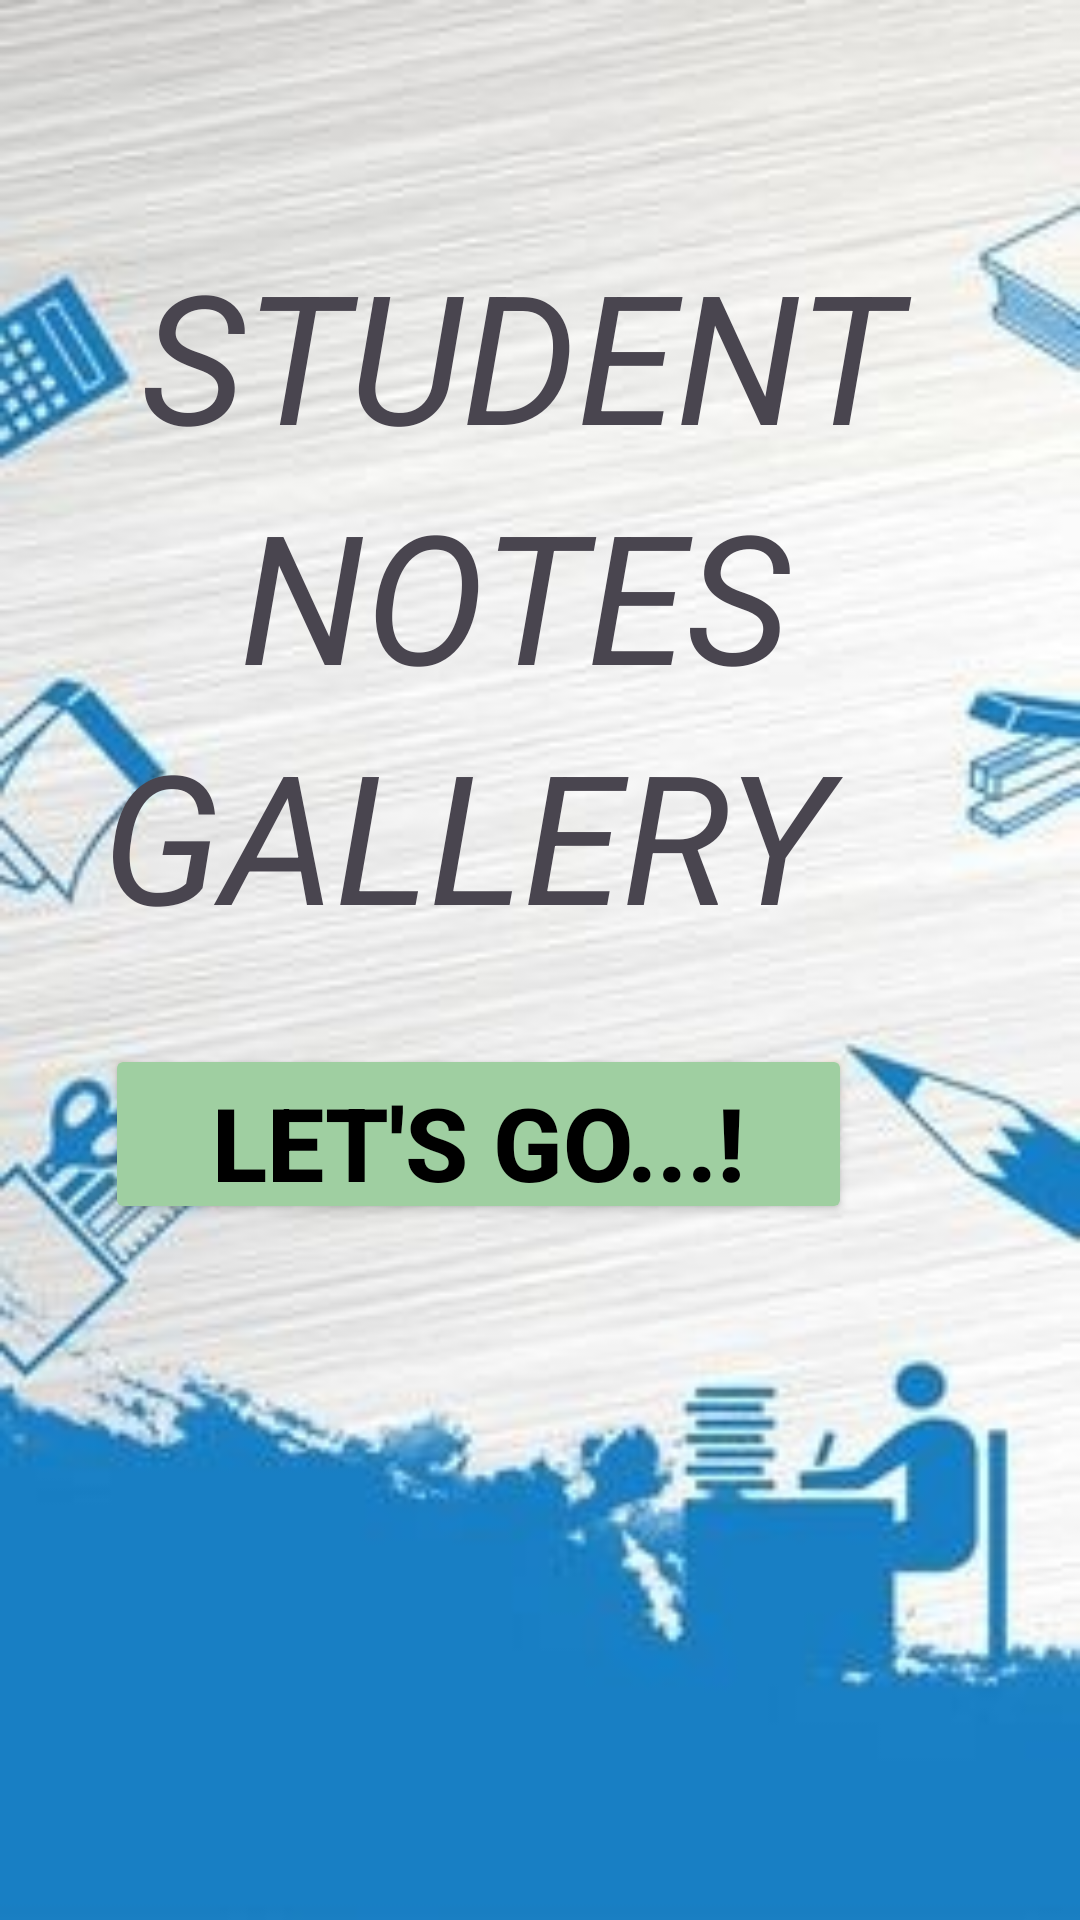

Reconstruct the res/layout file that produces this screen, plus the resources it refers to.
<!-- AndroidManifest.xml: application theme Theme.Harshitha -->
<!-- res/layout/activity_main.xml -->
<?xml version="1.0" encoding="utf-8"?>
<androidx.constraintlayout.widget.ConstraintLayout xmlns:android="http://schemas.android.com/apk/res/android"
    xmlns:app="http://schemas.android.com/apk/res-auto"
    xmlns:tools="http://schemas.android.com/tools"
    android:layout_width="match_parent"
    android:layout_height="match_parent"
    android:background="@drawable/img"
    tools:context=".MainActivity">


    <TextView
        android:layout_width="198dp"
        android:layout_height="32dp"
        android:layout_marginEnd="104dp"
        android:layout_marginBottom="696dp"
        android:text="|| JAI SRI GURUDEV ||"
        android:textColor="#E34716"
        android:textSize="20sp"
        android:textStyle="bold"
        app:layout_constraintBottom_toBottomOf="parent"
        app:layout_constraintEnd_toEndOf="parent"
        tools:ignore="MissingConstraints" />

    <TextView
        android:layout_width="378dp"
        android:layout_height="37dp"
        android:layout_marginBottom="656dp"
        android:text="S J C INSTITUTE OF TECHNOLOGY"
        android:textColor="#912737"
        android:textSize="24sp"
        android:textStyle="bold"
        app:layout_constraintBottom_toBottomOf="parent"
        app:layout_constraintEnd_toEndOf="parent"
        app:layout_constraintHorizontal_bias="0.515"
        app:layout_constraintStart_toStartOf="parent"
        tools:ignore="MissingConstraints" />

    <TextView
        android:id="@+id/textView6"
        android:layout_width="269dp"
        android:layout_height="78dp"
        android:layout_marginEnd="44dp"
        android:layout_marginBottom="484dp"
        android:text="STUDENT"
        android:textSize="60sp"
        android:textStyle="italic"
        app:layout_constraintBottom_toBottomOf="parent"
        app:layout_constraintEnd_toEndOf="parent"
        tools:ignore="MissingConstraints" />

    <TextView
        android:id="@+id/textView4"
        android:layout_width="200dp"
        android:layout_height="78dp"
        android:layout_marginEnd="80dp"
        android:layout_marginBottom="404dp"
        android:text="NOTES"
        android:textSize="60sp"
        android:textStyle="italic"
        app:layout_constraintBottom_toBottomOf="parent"
        app:layout_constraintEnd_toEndOf="parent"
        tools:ignore="MissingConstraints" />

    <TextView
        android:id="@+id/textView5"
        android:layout_width="266dp"
        android:layout_height="78dp"
        android:layout_marginEnd="60dp"
        android:layout_marginBottom="324dp"
        android:text="GALLERY"
        android:textSize="60sp"
        android:textStyle="italic"
        app:layout_constraintBottom_toBottomOf="parent"
        app:layout_constraintEnd_toEndOf="parent"
        tools:ignore="MissingConstraints" />

    <Button
        android:id="@+id/gobutton"
        android:layout_width="249dp"
        android:layout_height="60dp"
        android:layout_marginEnd="76dp"
        android:layout_marginBottom="232dp"
        android:backgroundTint="#9FCFA1"
        android:text="Let's Go...!"
        android:textColor="@color/black"
        android:textSize="34sp"
        android:textStyle="bold"
        app:layout_constraintBottom_toBottomOf="parent"
        app:layout_constraintEnd_toEndOf="parent" />

</androidx.constraintlayout.widget.ConstraintLayout>
<!-- resources referenced by this layout -->
<resources>
  <!-- drawable img: png bitmap (drawable, 107943 bytes) -->
  <style name="Theme.Harshitha" parent="Base.Theme.Harshitha" />
  <style name="Base.Theme.Harshitha" parent="Theme.Material3.DayNight.NoActionBar">
          
          
      </style>
  <!-- not gathered from this repository: default colours our renderer supplied (Android Studio template values) -->
  <color name="black">#FF000000</color>
</resources>
